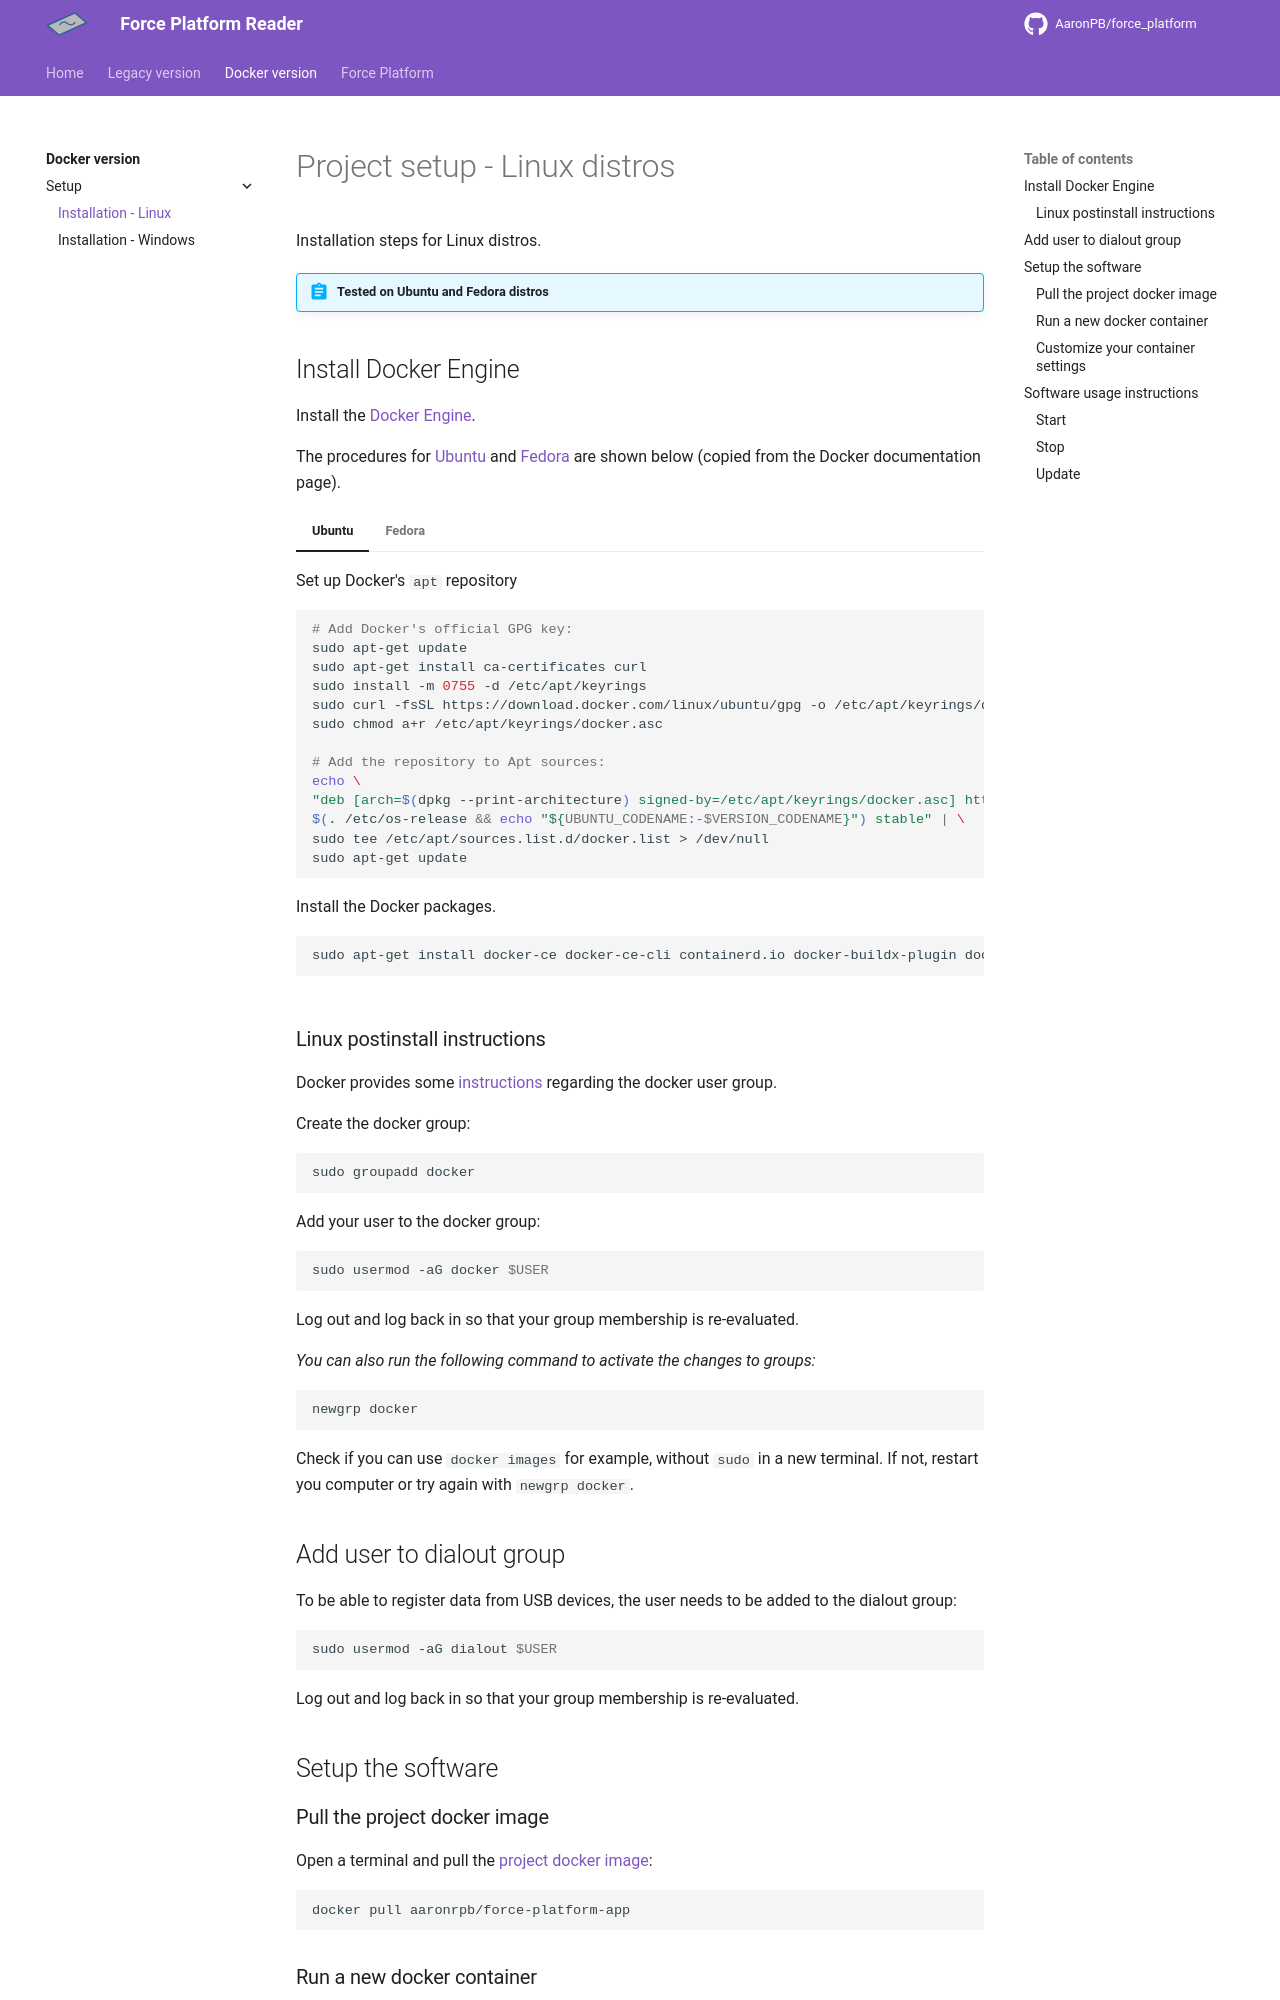

repository: AaronPB/force_platform · page: software/docker_streamlit/setup/project_linux/index.html · generator: mkdocs

# Project setup - Linux distros

Installation steps for Linux distros.

!!! abstract "Tested on Ubuntu and Fedora distros"

## Install Docker Engine

Install the [Docker Engine](https://docs.docker.com/engine/install/).

The procedures for [Ubuntu](https://docs.docker.com/engine/install/ubuntu/) and [Fedora](https://docs.docker.com/engine/install/fedora/) are shown below (copied from the Docker documentation page).

=== "Ubuntu"

    Set up Docker's `apt` repository

    ```bash
    # Add Docker's official GPG key:
    sudo apt-get update
    sudo apt-get install ca-certificates curl
    sudo install -m 0755 -d /etc/apt/keyrings
    sudo curl -fsSL https://download.docker.com/linux/ubuntu/gpg -o /etc/apt/keyrings/docker.asc
    sudo chmod a+r /etc/apt/keyrings/docker.asc

    # Add the repository to Apt sources:
    echo \
    "deb [arch=$(dpkg --print-architecture) signed-by=/etc/apt/keyrings/docker.asc] https://download.docker.com/linux/ubuntu \
    $(. /etc/os-release && echo "${UBUNTU_CODENAME:-$VERSION_CODENAME}") stable" | \
    sudo tee /etc/apt/sources.list.d/docker.list > /dev/null
    sudo apt-get update
    ```

    Install the Docker packages.

    ```bash
    sudo apt-get install docker-ce docker-ce-cli containerd.io docker-buildx-plugin docker-compose-plugin
    ```

=== "Fedora"
    
    Install the `dnf-plugins-core` package (which provides the commands to manage your DNF repositories) and set up the repository.

    ```bash
    sudo dnf -y install dnf-plugins-core
    sudo dnf-3 config-manager --add-repo https://download.docker.com/linux/fedora/docker-ce.repo
    ```

    Install the Docker packages.

    ```bash
    sudo dnf install docker-ce docker-ce-cli containerd.io docker-buildx-plugin docker-compose-plugin
    ```

    !!! info
        If prompted to accept the GPG key, verify that the fingerprint matches `060A 61C5 1B55 8A7F 742B 77AA C52F EB6B 621E 9F35`, and if so, accept it.

        This fingerprint might update! Check it out [here](https://docs.docker.com/engine/install/fedora/#install-docker-engine).

### Linux postinstall instructions

Docker provides some [instructions](https://docs.docker.com/engine/install/linux-postinstall/) regarding the docker user group.

Create the docker group:

```bash
sudo groupadd docker
```

Add your user to the docker group:

```bash
sudo usermod -aG docker $USER
```

Log out and log back in so that your group membership is re-evaluated.

*You can also run the following command to activate the changes to groups:*

```bash
newgrp docker
```

Check if you can use `docker images` for example, without `sudo` in a new terminal. If not, restart you computer or try again with `newgrp docker`. 

## Add user to dialout group

To be able to register data from USB devices, the user needs to be added to the dialout group:

```bash
sudo usermod -aG dialout $USER
```

Log out and log back in so that your group membership is re-evaluated.

## Setup the software
